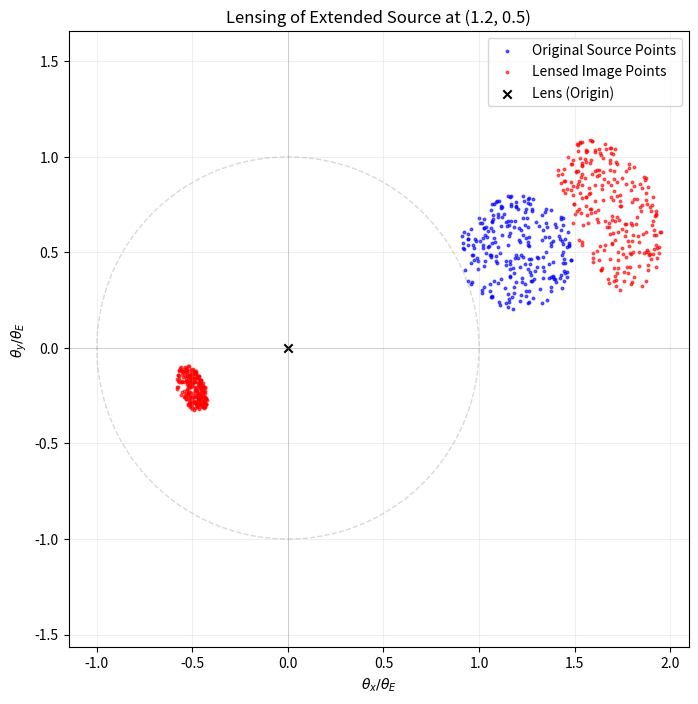

Write the Python code that produced this figure.
import numpy as np
import matplotlib.pyplot as plt

# Using constants from Part (c) or defining standard scale
theta_e = 1.0  # Normalized Einstein Angle

def get_lensed_points(beta_x, beta_y, te):
    """Calculates the two image points for a given source point."""
    beta_mag = np.sqrt(beta_x**2 + beta_y**2)
    if beta_mag == 0:
        return [] # Alignment at origin creates a ring
    
    # Image magnitudes from quadratic solution
    t_plus = (beta_mag + np.sqrt(beta_mag**2 + 4*te**2)) / 2
    t_minus = (beta_mag - np.sqrt(beta_mag**2 + 4*te**2)) / 2
    
    # Vector components for the two images
    img1 = (t_plus * beta_x / beta_mag, t_plus * beta_y / beta_mag)
    img2 = (t_minus * beta_x / beta_mag, t_minus * beta_y / beta_mag)
    return [img1, img2]

def simulate_extended_source(x0, y0, R, num_points=250):
    # 1. Sample points within the circle
    r = R * np.sqrt(np.random.rand(num_points))
    phi = 2 * np.pi * np.random.rand(num_points)
    
    src_x = x0 + r * np.cos(phi)
    src_y = y0 + r * np.sin(phi)
    
    img_x, img_y = [], []
    
    # 2. Calculate lensed images for each point
    for i in range(num_points):
        images = get_lensed_points(src_x[i], src_y[i], theta_e)
        for im in images:
            img_x.append(im[0])
            img_y.append(im[1])
            
    # 3. Plotting
    plt.figure(figsize=(8, 8))
    
    # Original Source
    plt.scatter(src_x, src_y, s=3.5, color='blue', label='Original Source Points', alpha=0.6)
    
    # Lensed Images
    plt.scatter(img_x, img_y, s=3.5, color='red', label='Lensed Image Points', alpha=0.6)
    
    # Lens at origin
    plt.scatter(0, 0, color='black', marker='x', label='Lens (Origin)')
    
    # Einstein Ring for reference
    circle = plt.Circle((0, 0), theta_e, color='gray', fill=False, linestyle='--', alpha=0.3)
    plt.gca().add_patch(circle)
    
    plt.axhline(0, color='black', lw=0.5, alpha=0.2)
    plt.axvline(0, color='black', lw=0.5, alpha=0.2)
    plt.title(f"Lensing of Extended Source at ({x0}, {y0})")
    plt.xlabel(r"$\theta_x / \theta_E$")
    plt.ylabel(r"$\theta_y / \theta_E$")
    plt.legend()
    plt.axis('equal')
    plt.grid(True, alpha=0.2)
    plt.show()

# Example: Source slightly offset from the lens to see distortion
simulate_extended_source(x0=1.2, y0=0.5, R=0.3)
